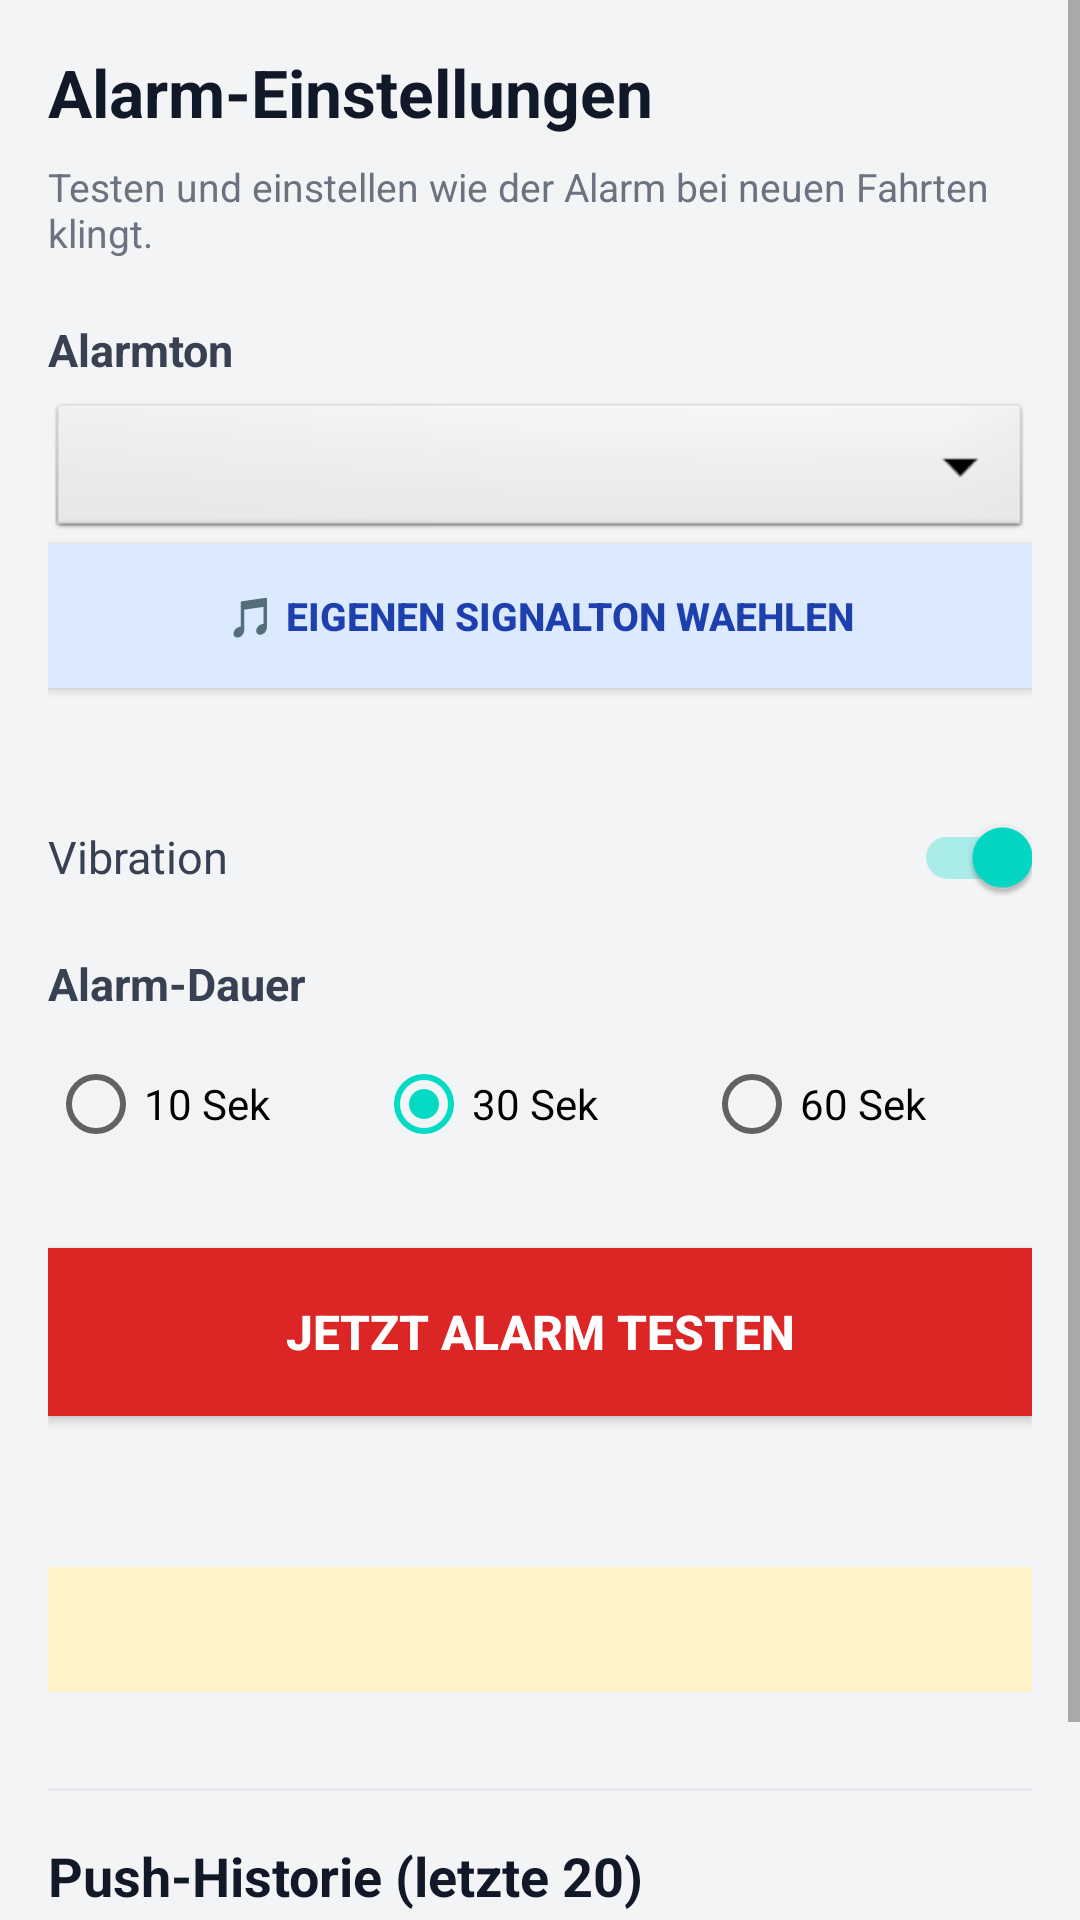

Write the Android layout XML for this screen, with the resource values it uses.
<!-- AndroidManifest.xml: activity theme AppTheme.Driver -->
<!-- res/layout/activity_alarm_settings.xml -->
<?xml version="1.0" encoding="utf-8"?>
<ScrollView xmlns:android="http://schemas.android.com/apk/res/android"
    android:layout_width="match_parent"
    android:layout_height="match_parent"
    android:background="#F3F4F6">

    <LinearLayout
        android:layout_width="match_parent"
        android:layout_height="wrap_content"
        android:orientation="vertical"
        android:padding="16dp">

        
        <TextView
            android:layout_width="match_parent"
            android:layout_height="wrap_content"
            android:text="Alarm-Einstellungen"
            android:textSize="22sp"
            android:textStyle="bold"
            android:textColor="#111827"
            android:paddingBottom="8dp"/>

        <TextView
            android:layout_width="match_parent"
            android:layout_height="wrap_content"
            android:text="Testen und einstellen wie der Alarm bei neuen Fahrten klingt."
            android:textSize="13sp"
            android:textColor="#6B7280"
            android:paddingBottom="20dp"/>

        
        <TextView
            android:layout_width="match_parent"
            android:layout_height="wrap_content"
            android:text="Alarmton"
            android:textSize="15sp"
            android:textStyle="bold"
            android:textColor="#374151"
            android:paddingBottom="6dp"/>
        <Spinner
            android:id="@+id/sp_alarm_sound"
            android:layout_width="match_parent"
            android:layout_height="wrap_content"
            android:background="@android:drawable/btn_dropdown"
            android:paddingBottom="8dp"/>

        
        <Button
            android:id="@+id/btn_pick_custom_sound"
            android:layout_width="match_parent"
            android:layout_height="48dp"
            android:text="🎵 EIGENEN SIGNALTON WAEHLEN"
            android:textSize="13sp"
            android:textStyle="bold"
            android:textColor="#1E40AF"
            android:background="#DBEAFE"
            android:layout_marginBottom="4dp"/>
        <TextView
            android:id="@+id/tv_custom_sound_name"
            android:layout_width="match_parent"
            android:layout_height="wrap_content"
            android:text=""
            android:textSize="12sp"
            android:textColor="#374151"
            android:paddingBottom="12dp"/>

        
        <androidx.appcompat.widget.SwitchCompat
            android:id="@+id/sw_vibrate"
            android:layout_width="match_parent"
            android:layout_height="wrap_content"
            android:text="Vibration"
            android:textSize="15sp"
            android:textColor="#374151"
            android:paddingTop="12dp"
            android:paddingBottom="12dp"
            android:checked="true"/>

        
        <TextView
            android:layout_width="match_parent"
            android:layout_height="wrap_content"
            android:text="Alarm-Dauer"
            android:textSize="15sp"
            android:textStyle="bold"
            android:textColor="#374151"
            android:paddingTop="8dp"
            android:paddingBottom="6dp"/>
        <RadioGroup
            android:id="@+id/rg_duration"
            android:layout_width="match_parent"
            android:layout_height="wrap_content"
            android:orientation="horizontal">
            <RadioButton
                android:id="@+id/rb_dur_10"
                android:layout_width="wrap_content"
                android:layout_height="wrap_content"
                android:layout_weight="1"
                android:text="10 Sek"/>
            <RadioButton
                android:id="@+id/rb_dur_30"
                android:layout_width="wrap_content"
                android:layout_height="wrap_content"
                android:layout_weight="1"
                android:text="30 Sek"
                android:checked="true"/>
            <RadioButton
                android:id="@+id/rb_dur_60"
                android:layout_width="wrap_content"
                android:layout_height="wrap_content"
                android:layout_weight="1"
                android:text="60 Sek"/>
        </RadioGroup>

        
        <Button
            android:id="@+id/btn_test_alarm"
            android:layout_width="match_parent"
            android:layout_height="56dp"
            android:text="JETZT ALARM TESTEN"
            android:textSize="16sp"
            android:textStyle="bold"
            android:textColor="#FFFFFF"
            android:background="#DC2626"
            android:layout_marginTop="24dp"/>

        <TextView
            android:id="@+id/tv_alarm_hint"
            android:layout_width="match_parent"
            android:layout_height="wrap_content"
            android:text=""
            android:textSize="12sp"
            android:textColor="#6B7280"
            android:paddingTop="6dp"
            android:paddingBottom="24dp"/>

        
        <TextView
            android:id="@+id/tv_volume_info"
            android:layout_width="match_parent"
            android:layout_height="wrap_content"
            android:text=""
            android:textSize="13sp"
            android:textColor="#374151"
            android:background="#FEF3C7"
            android:padding="12dp"
            android:layout_marginTop="4dp"
            android:layout_marginBottom="24dp"/>

        
        <View
            android:layout_width="match_parent"
            android:layout_height="1dp"
            android:background="#E5E7EB"
            android:layout_marginTop="8dp"
            android:layout_marginBottom="16dp"/>

        <TextView
            android:layout_width="match_parent"
            android:layout_height="wrap_content"
            android:text="Push-Historie (letzte 20)"
            android:textSize="18sp"
            android:textStyle="bold"
            android:textColor="#111827"
            android:paddingBottom="4dp"/>
        <TextView
            android:layout_width="match_parent"
            android:layout_height="wrap_content"
            android:text="Gruen = Push ist bei dir angekommen. Rot = Push war gesendet aber dein Handy hat ihn nicht empfangen (Doze/Offline)."
            android:textSize="12sp"
            android:textColor="#6B7280"
            android:paddingBottom="12dp"/>

        <LinearLayout
            android:id="@+id/push_history_container"
            android:layout_width="match_parent"
            android:layout_height="wrap_content"
            android:orientation="vertical"/>

        <TextView
            android:id="@+id/tv_push_empty"
            android:layout_width="match_parent"
            android:layout_height="wrap_content"
            android:text="Keine Push-Historie"
            android:textSize="13sp"
            android:textColor="#9CA3AF"
            android:gravity="center"
            android:padding="20dp"
            android:visibility="gone"/>

    </LinearLayout>
</ScrollView>
<!-- resources referenced by this layout -->
<resources>
  <style name="AppTheme.Driver" parent="Theme.MaterialComponents.DayNight.NoActionBar">
          <item name="windowActionBar">false</item>
          <item name="windowNoTitle">true</item>
          <item name="android:windowBackground">@drawable/splash</item>
          <item name="android:statusBarColor">#1E293B</item>
      </style>
</resources>
